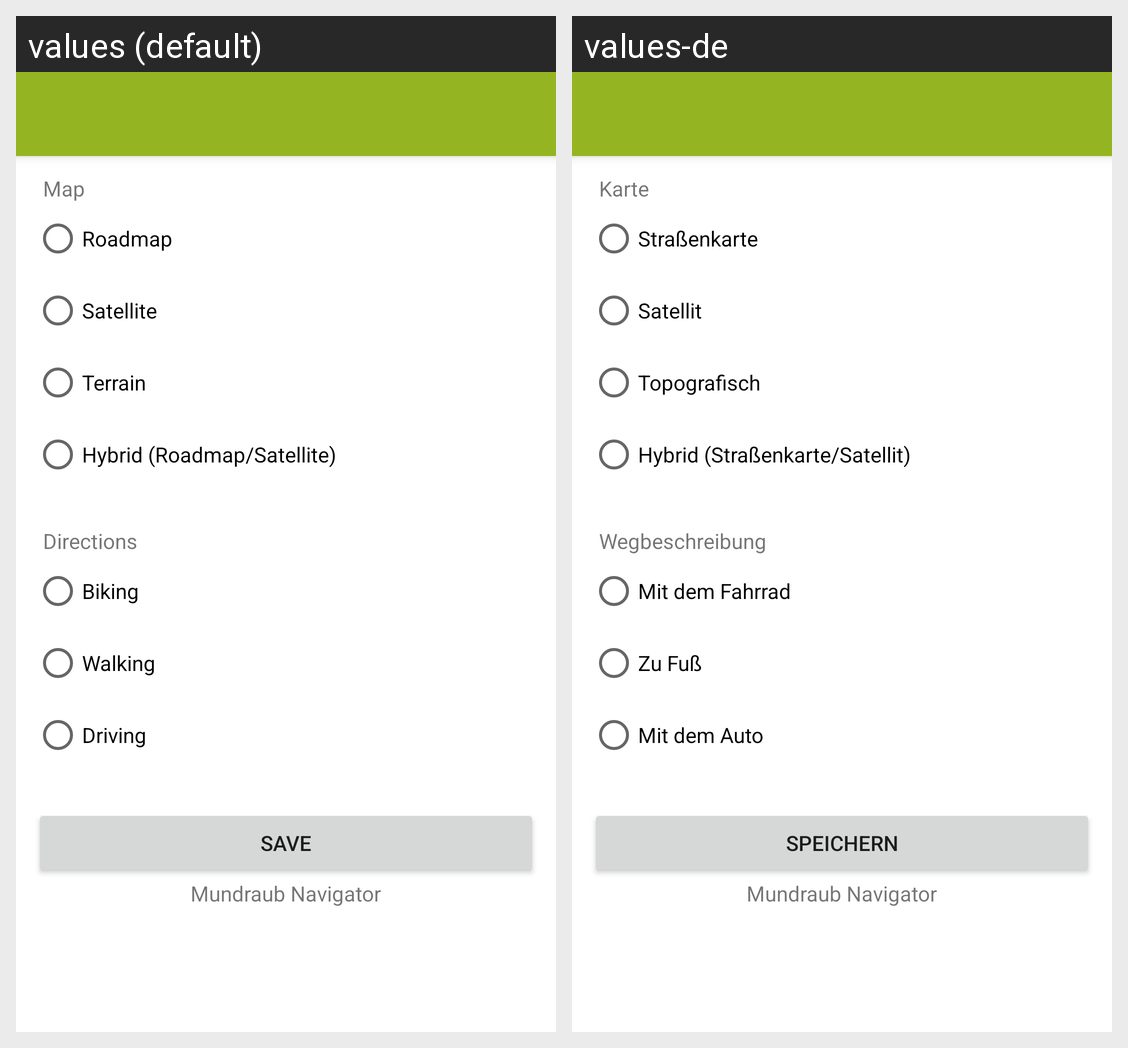

The Android screen above is rendered under two locales of the same app. Produce the string resources it draws, with the default and per-locale values.
Android screen res/layout/activity_app_settings.xml rendered under 2 locales, left to right: values (default), values-de. Device: Nexus 5 (rendered at 1080×1920; each locale shown at half size, 540×960, under a caption strip naming it); theme AppTheme.
Strings drawn on this screen, with the default value and each locale's value (text and hints the layout hard-codes, and strings that could not be matched under every locale, appear in the picture but are not listed):

mapType
  values: Map
  values-de: Karte

mapType1
  values: Roadmap
  values-de: Straßenkarte

mapType2
  values: Satellite
  values-de: Satellit

mapType3
  values: Terrain
  values-de: Topografisch

mapType4
  values: Hybrid (Roadmap/Satellite)
  values-de: Hybrid (Straßenkarte/Satellit)

dirType
  values: Directions
  values-de: Wegbeschreibung

dirType1
  values: Biking
  values-de: Mit dem Fahrrad

dirType2
  values: Walking
  values-de: Zu Fuß

dirType3
  values: Driving
  values-de: Mit dem Auto

save
  values: Save
  values-de: Speichern
